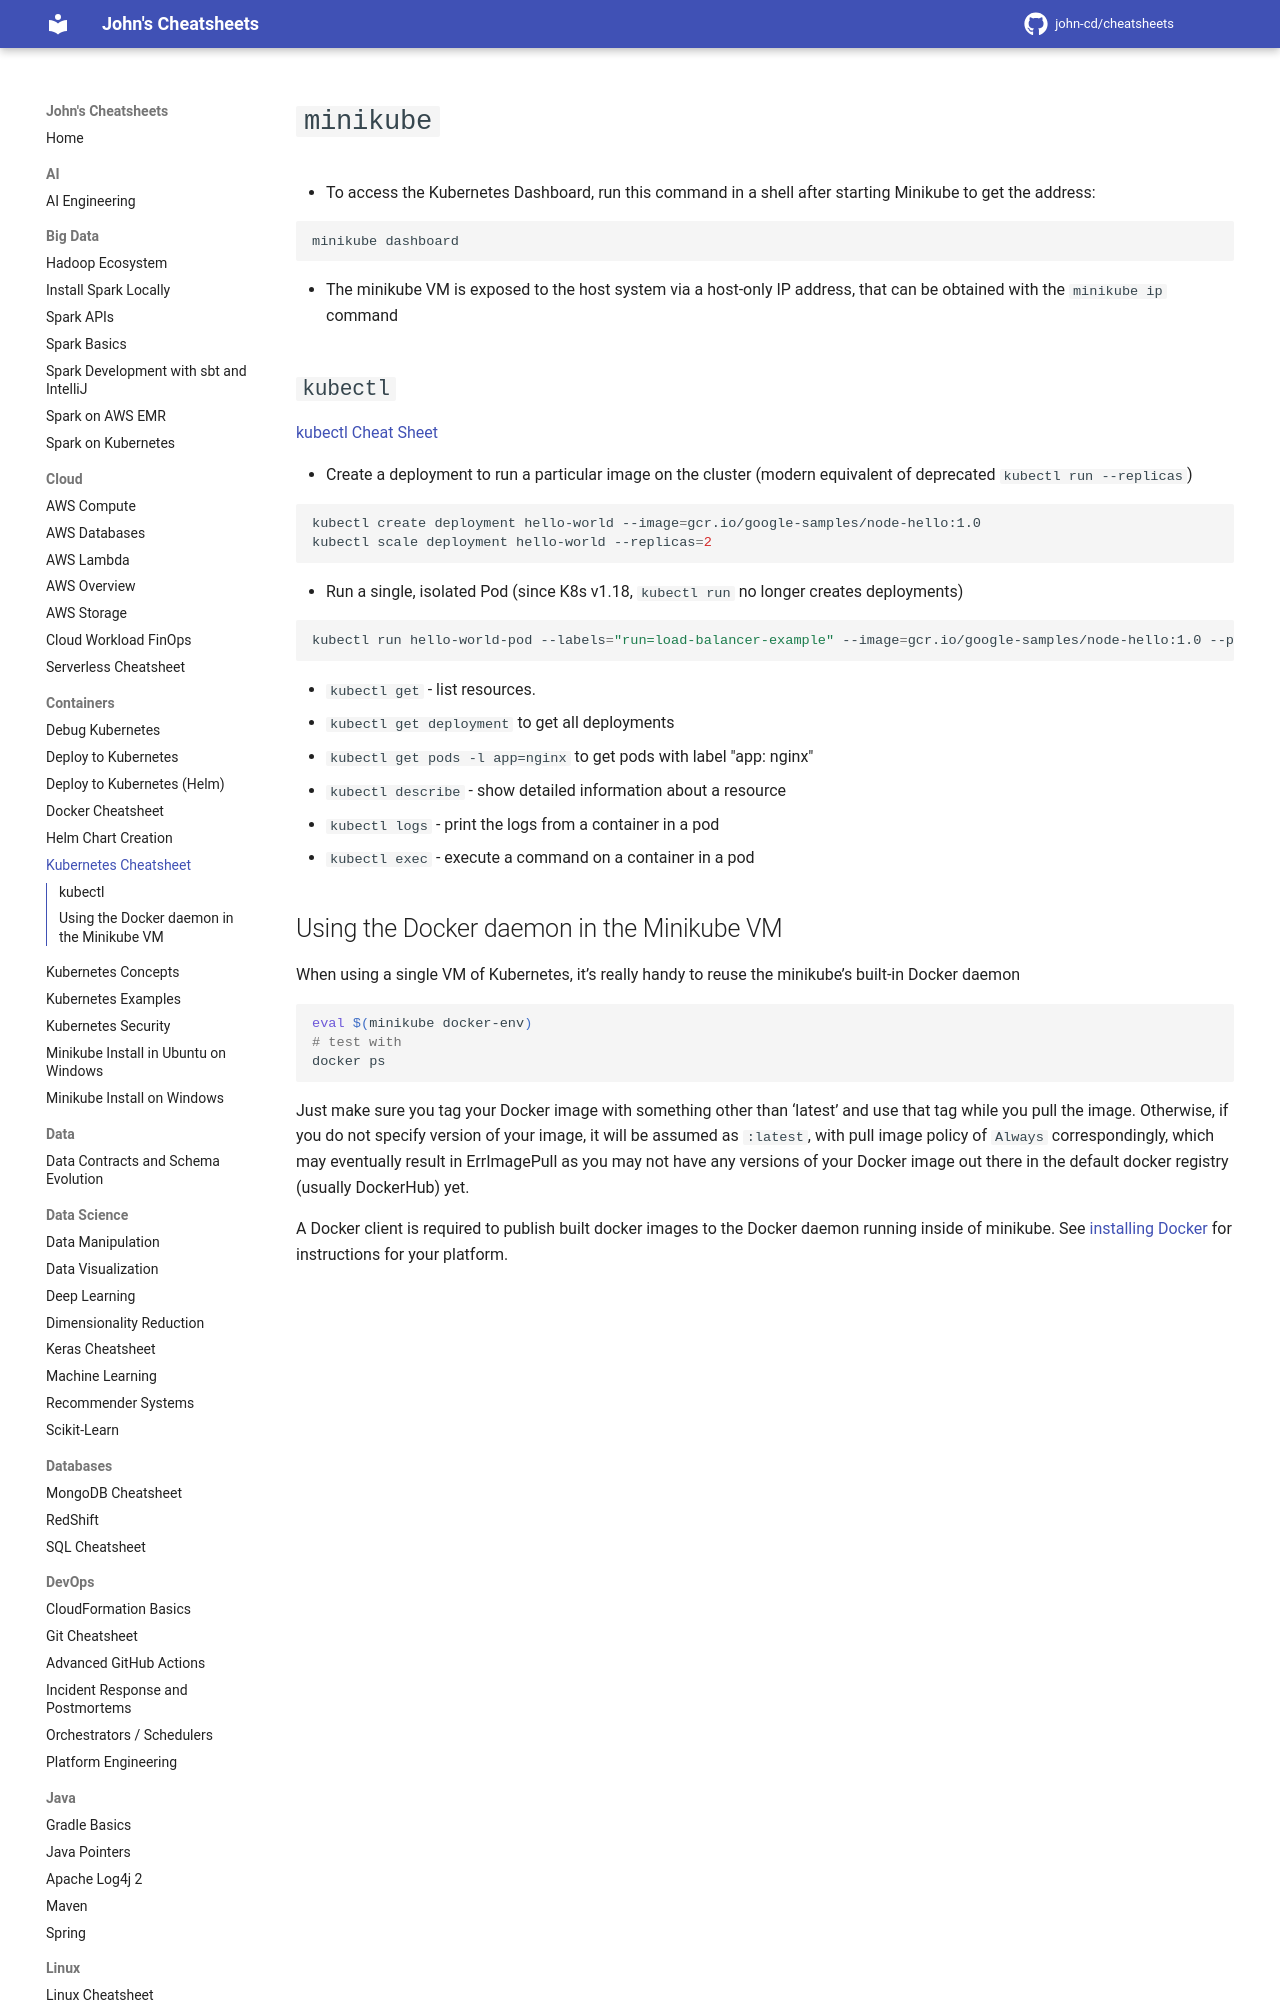

repository: john-cd/cheatsheets · page: Containers/Kubernetes_Cheatsheet/index.html · generator: mkdocs

---
title: Kubernetes Cheatsheet
tags: Kubernetes MiniKube Kubectl
---

<!-- TODO Reviewed ??-??-2026 -->

# `minikube`

- To access the Kubernetes Dashboard, run this command in a shell after starting Minikube to get the address:

```shell
minikube dashboard
```

- The minikube VM is exposed to the host system via a host-only IP address, that can be obtained with the `minikube ip` command
